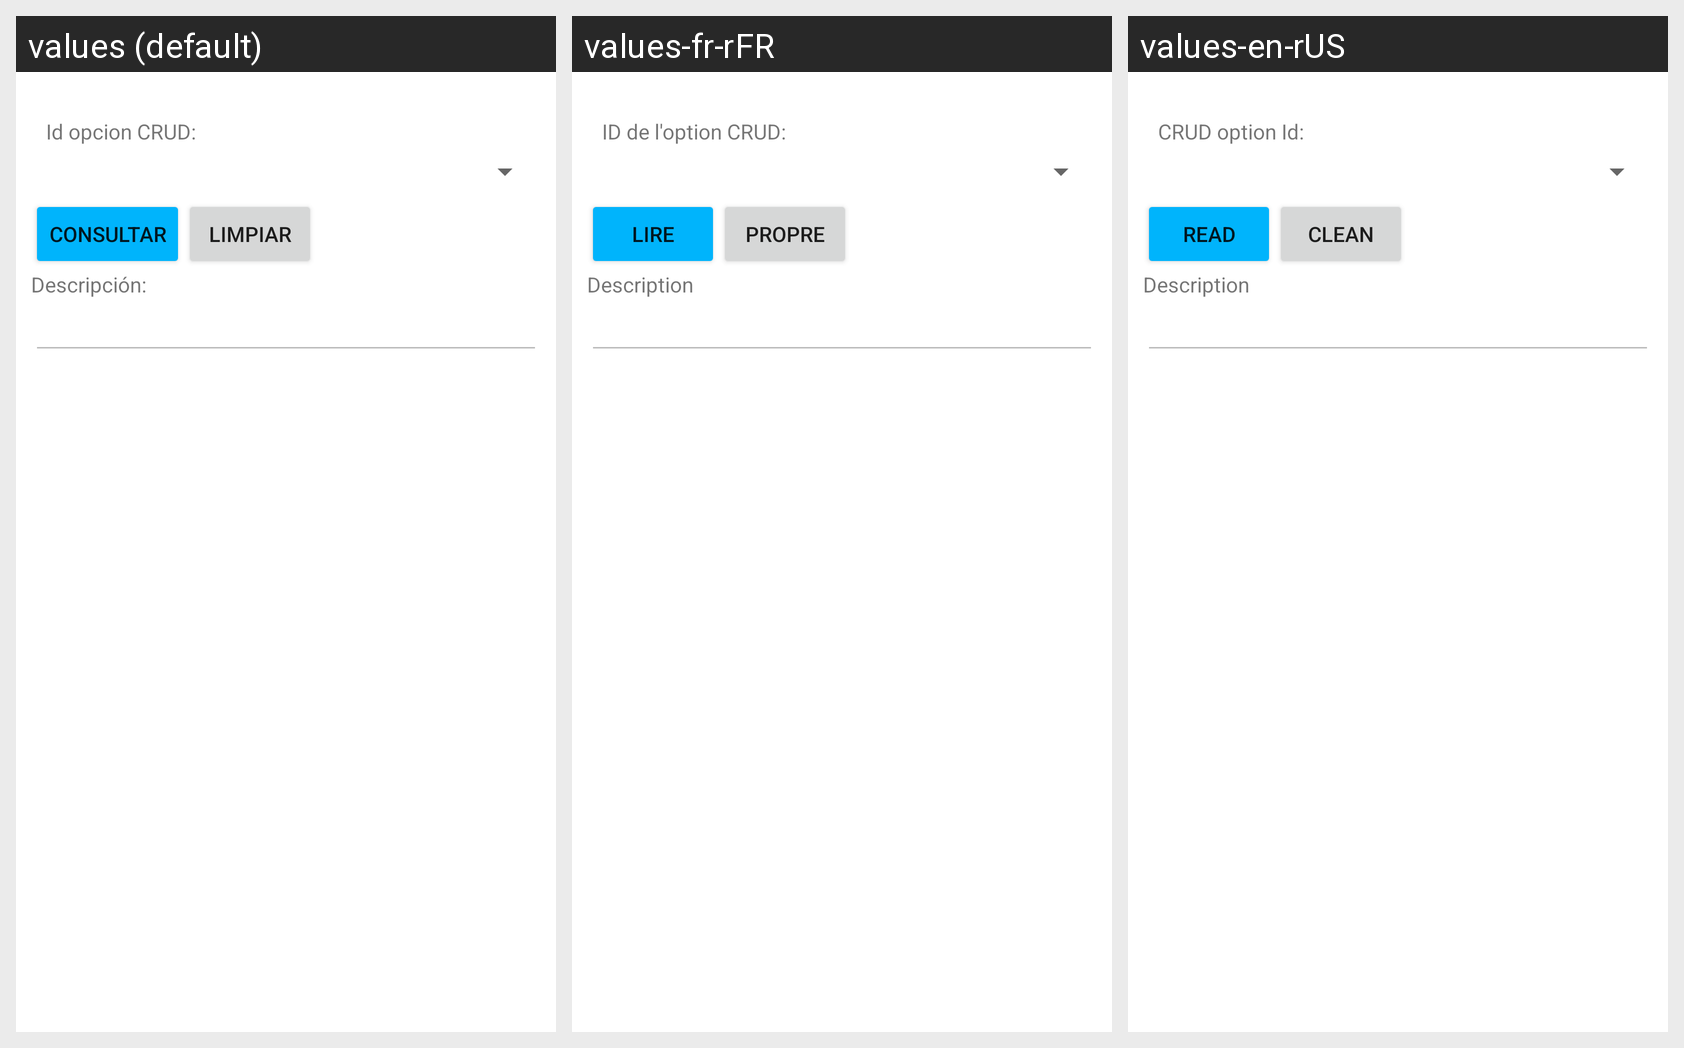

Locale-by-locale string values for the Android screen shown in this grid:
Android screen res/layout/activity_opcion_crud_consultar.xml rendered under 3 locales, left to right: values (default), values-fr-rFR, values-en-rUS. Device: Nexus 5 (rendered at 1080×1920; each locale shown at half size, 540×960, under a caption strip naming it); theme Theme.G10Proyecto01.
Strings drawn on this screen, with the default value and each locale's value (text and hints the layout hard-codes, and strings that could not be matched under every locale, appear in the picture but are not listed):

IdOpcionCrud
  values: Id opcion CRUD:
  values-fr-rFR: ID de l'option CRUD:
  values-en-rUS: CRUD option Id:

consultar
  values: Consultar
  values-fr-rFR: Lire
  values-en-rUS: Read

limpiar
  values: Limpiar
  values-fr-rFR: Propre
  values-en-rUS: Clean

descripcionOpcionCrud
  values: Descripción:
  values-fr-rFR: Description
  values-en-rUS: Description
